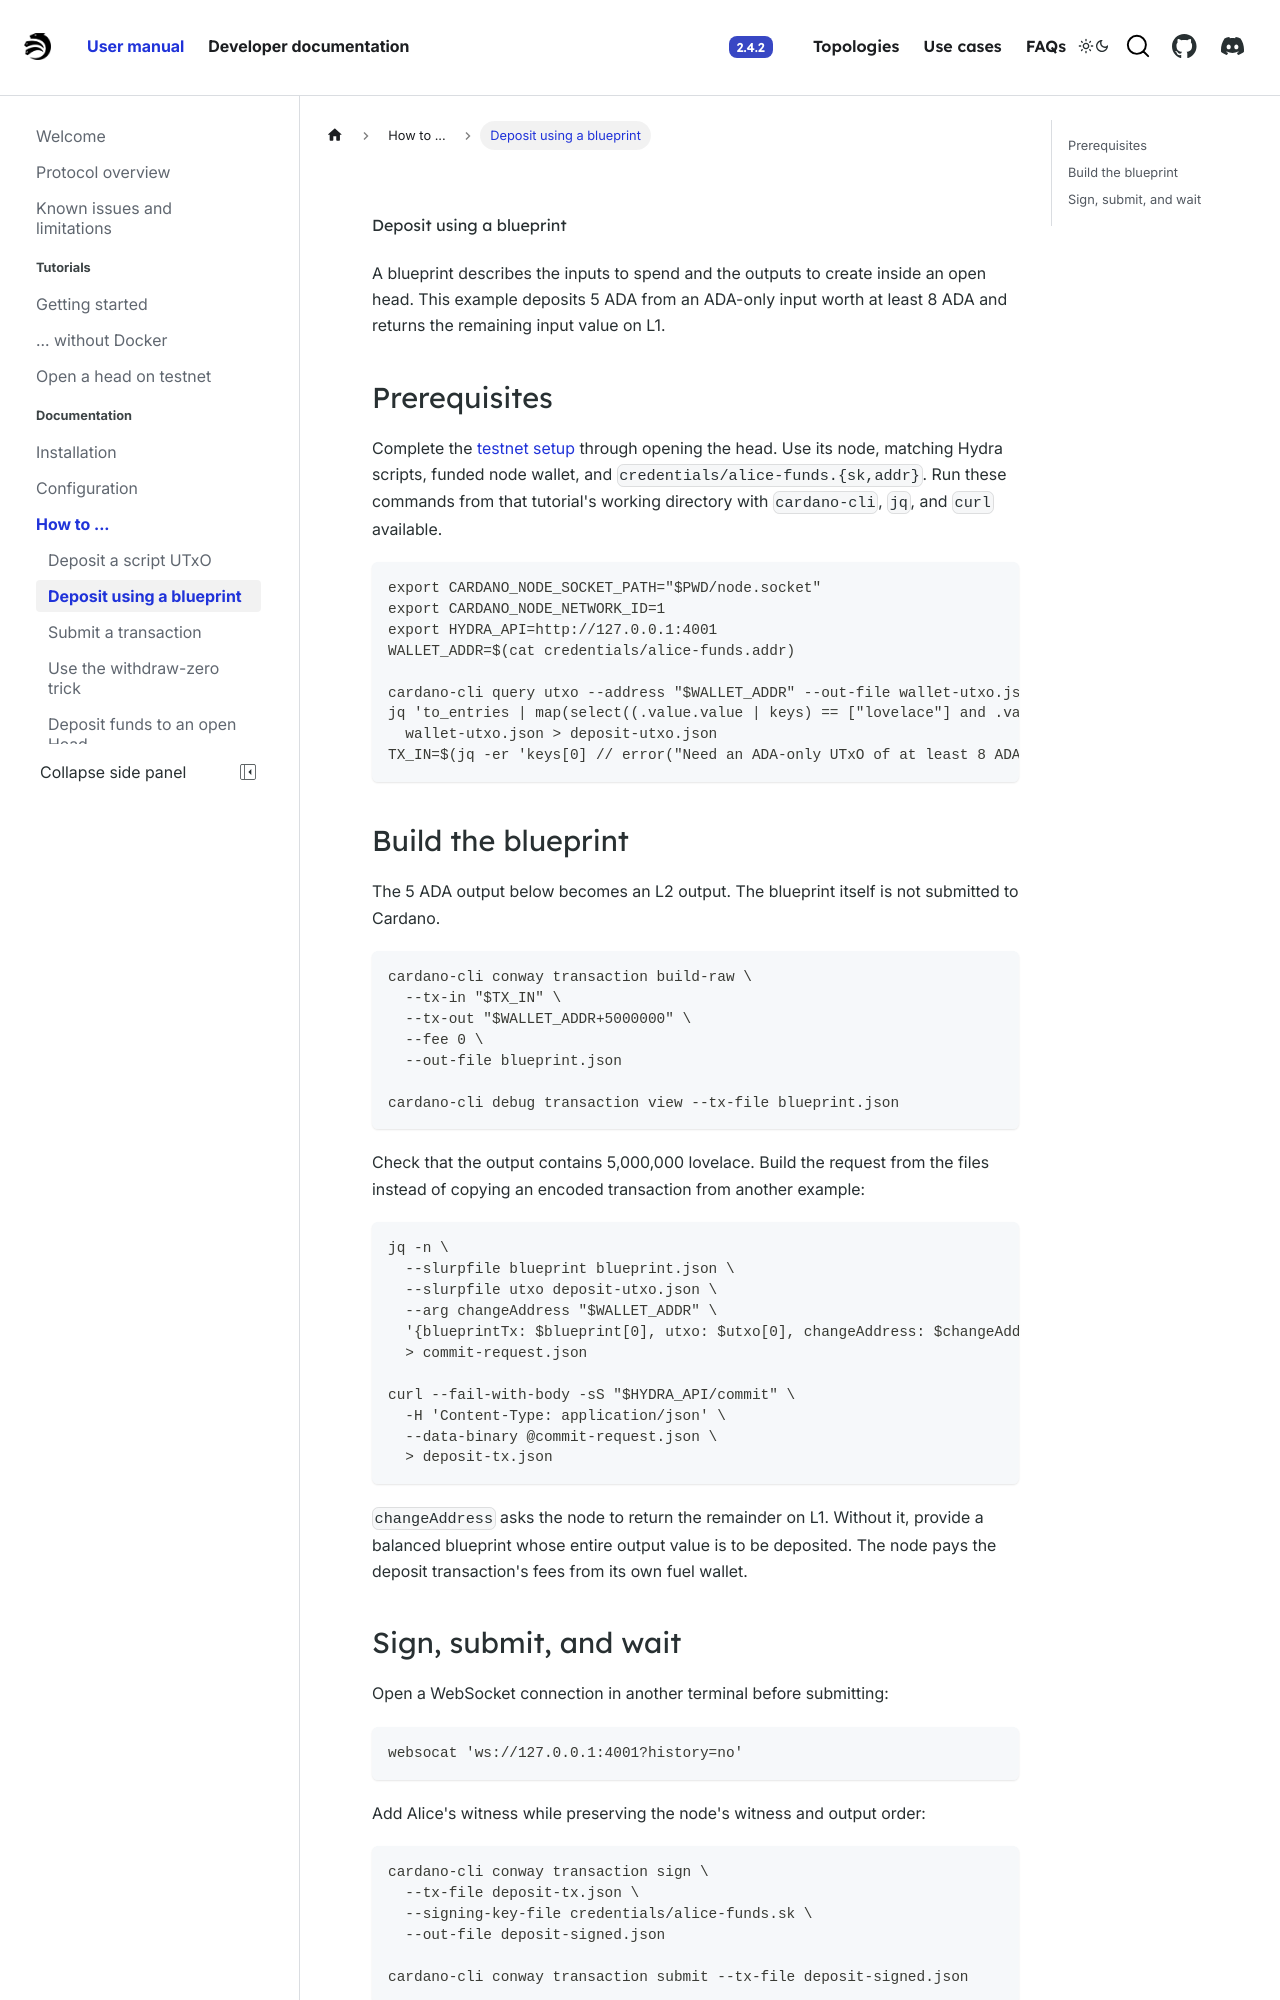

repository: cardano-scaling/hydra · page: head-protocol/docs/how-to/commit-blueprint.html · generator: docusaurus

---
sidebar_position: 3
---

# Deposit using a blueprint

A blueprint describes the inputs to spend and the outputs to create inside
an open head. This example deposits 5 ADA from an ADA-only input worth at
least 8 ADA and returns the remaining input value on L1.

## Prerequisites

Complete the [testnet setup](../tutorial/index.md) through opening the head.
Use its node, matching Hydra scripts, funded node wallet, and
`credentials/alice-funds.{sk,addr}`. Run these commands from that tutorial's
working directory with `cardano-cli`, `jq`, and `curl` available.

```shell
export CARDANO_NODE_SOCKET_PATH="$PWD/node.socket"
export CARDANO_NODE_NETWORK_ID=1
export HYDRA_API=http://127.0.0.1:4001
WALLET_ADDR=$(cat credentials/alice-funds.addr)

cardano-cli query utxo --address "$WALLET_ADDR" --out-file wallet-utxo.json
jq 'to_entries | map(select((.value.value | keys) == ["lovelace"] and .value.value.lovelace >= 8000000)) | .[:1] | from_entries' \
  wallet-utxo.json > deposit-utxo.json
TX_IN=$(jq -er 'keys[0] // error("Need an ADA-only UTxO of at least 8 ADA")' deposit-utxo.json)
```

## Build the blueprint

The 5 ADA output below becomes an L2 output. The blueprint itself is not
submitted to Cardano.

```shell
cardano-cli conway transaction build-raw \
  --tx-in "$TX_IN" \
  --tx-out "$WALLET_ADDR+5000000" \
  --fee 0 \
  --out-file blueprint.json

cardano-cli debug transaction view --tx-file blueprint.json
```

Check that the output contains 5,000,000 lovelace. Build the request from the
files instead of copying an encoded transaction from another example:

```shell
jq -n \
  --slurpfile blueprint blueprint.json \
  --slurpfile utxo deposit-utxo.json \
  --arg changeAddress "$WALLET_ADDR" \
  '{blueprintTx: $blueprint[0], utxo: $utxo[0], changeAddress: $changeAddress}' \
  > commit-request.json

curl --fail-with-body -sS "$HYDRA_API/commit" \
  -H 'Content-Type: application/json' \
  --data-binary @commit-request.json \
  > deposit-tx.json
```

`changeAddress` asks the node to return the remainder on L1. Without it,
provide a balanced blueprint whose entire output value is to be deposited.
The node pays the deposit transaction's fees from its own fuel wallet.
